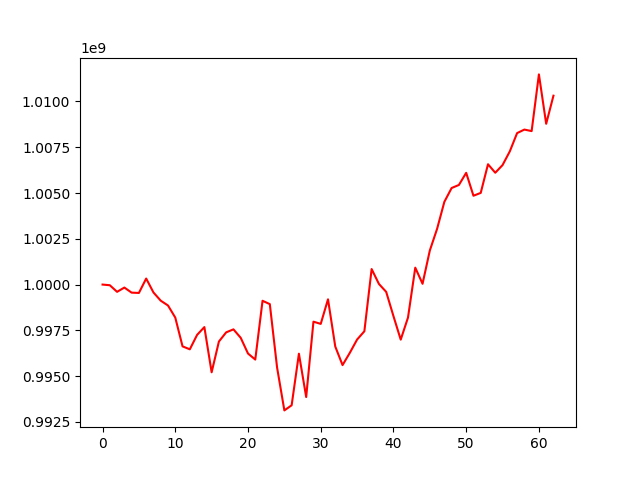

Source data for this figure (header and first rows):
, 0
0, 1000000000
1, 999963829
2, 999603048
3, 999836738
4, 999559344
5, 999542539
6, 1000329150
7, 999569314
8, 999120222
9, 998857431
10, 998197264
11, 996625869
12, 996464420
13, 997251993
14, 997677994
15, 995209589
16, 996890043
17, 997391271
18, 997554591
19, 997091284
20, 996234618
21, 995904120
22, 999114714
23, 998931355
24, 995467563
25, 993128941
26, 993407640
27, 996224157
28, 993859123
29, 997974171
30, 997852815
31, 999194831
32, 996615643
33, 995601956
34, 996272743
35, 996997963
36, 997449391
37, 1000847095
38, 1000035178
39, 999601474
40, 998278254
41, 996993375
42, 998198431
43, 1000923003
44, 1000042151
45, 1001859170
46, 1003042918
47, 1004518519
48, 1005272932
49, 1005438971
50, 1006101119
51, 1004850735
52, 1005005564
53, 1006569907
54, 1006106780
55, 1006523738
56, 1007274919
57, 1008270454
58, 1008463335
59, 1008380525
... 3 more rows
